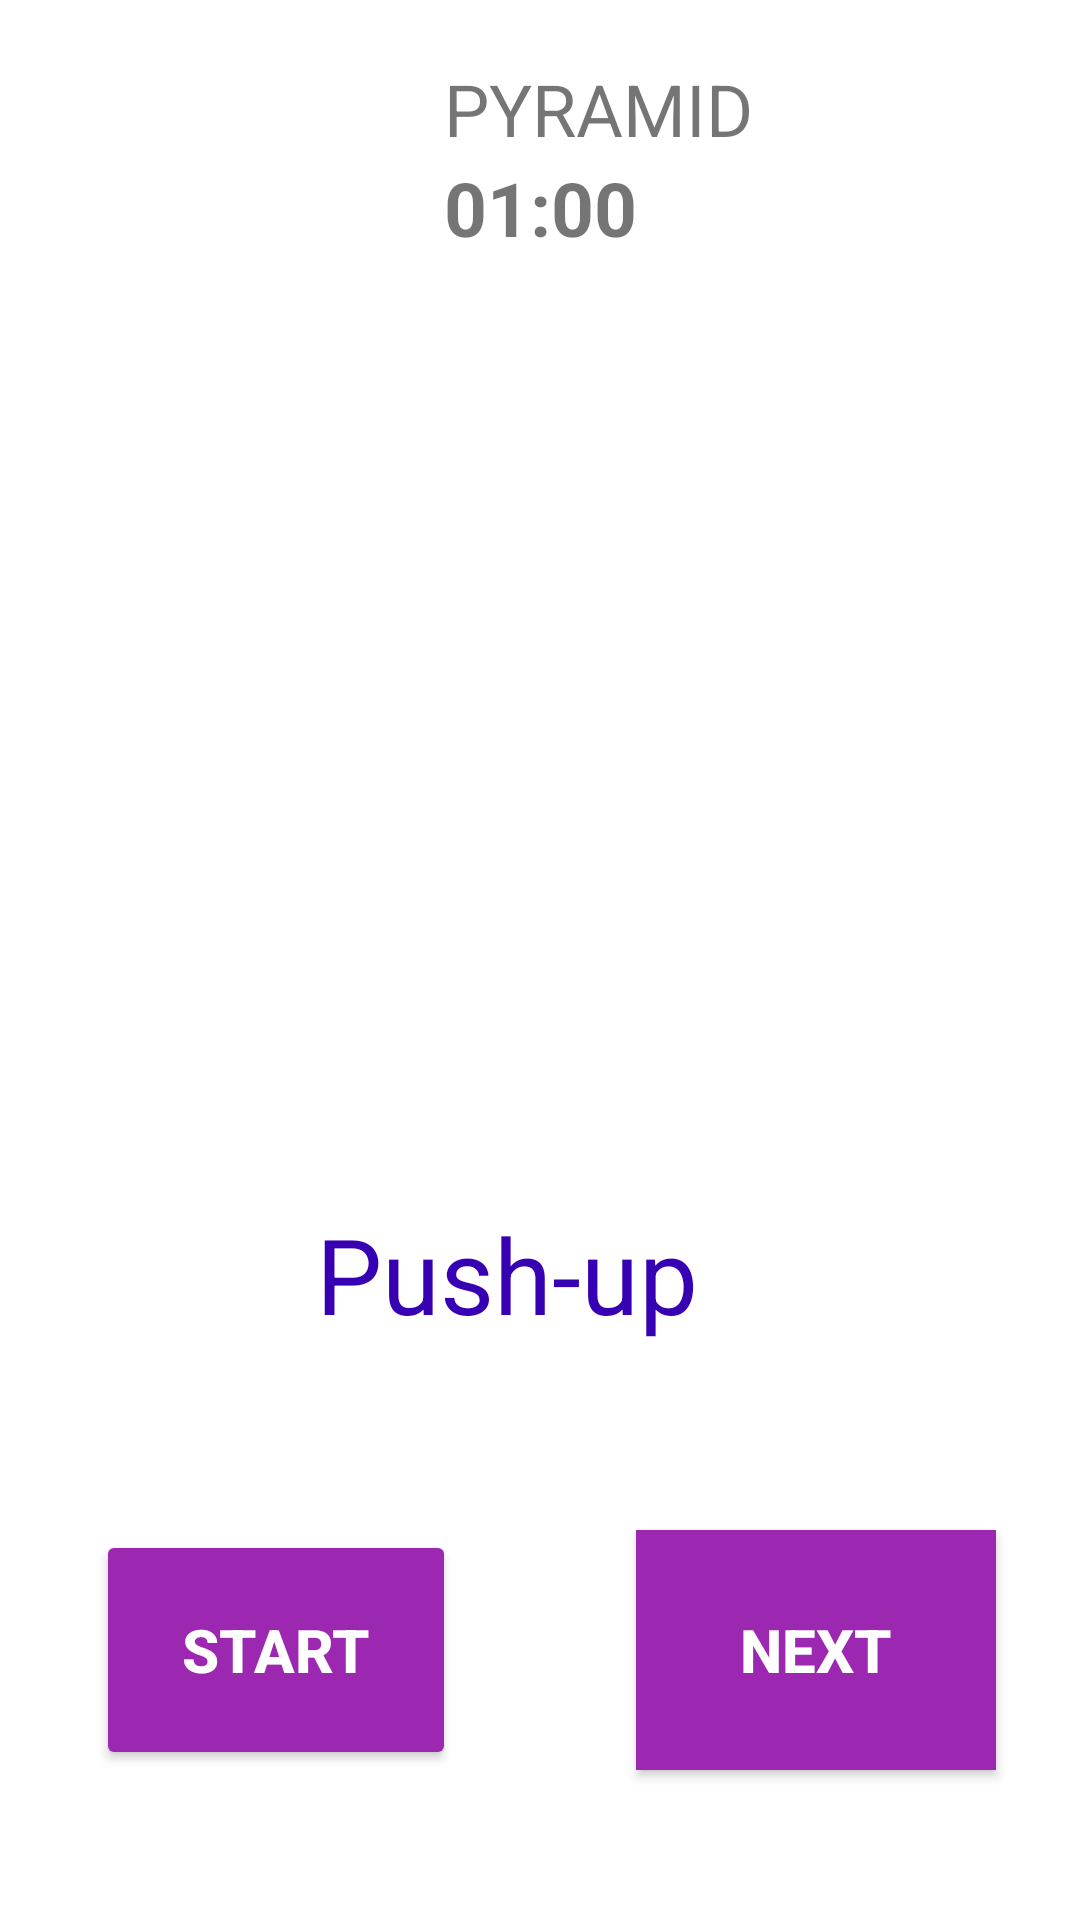

Write the Android layout XML for this screen, with the resource values it uses.
<!-- AndroidManifest.xml: application theme Theme.MyApplicationExercise -->
<!-- res/layout/activity_exercise_push.xml -->
<?xml version="1.0" encoding="utf-8"?>
<androidx.constraintlayout.widget.ConstraintLayout xmlns:android="http://schemas.android.com/apk/res/android"
    xmlns:app="http://schemas.android.com/apk/res-auto"
    xmlns:tools="http://schemas.android.com/tools"
    android:layout_width="match_parent"
    android:layout_height="match_parent"
    tools:context=".Exercise_Push">

    <TextView
        android:id="@+id/textView"
        android:layout_width="wrap_content"
        android:layout_height="wrap_content"
        android:text="PYRAMID"
        android:textSize="24sp"
        android:gravity="center"
        android:layout_marginTop="20dp"
        app:layout_constraintStart_toStartOf="@id/timer_View"
        app:layout_constraintLeft_toLeftOf="parent"
        app:layout_constraintRight_toRightOf="parent"
        app:layout_constraintTop_toTopOf="parent"
        app:layout_constraintVertical_bias="0.09" />

    <TextView
        android:id="@+id/timer_View"
        android:layout_width="wrap_content"
        android:layout_height="wrap_content"

        android:gravity="center"
        android:text="01:00"
        android:textSize="25dp"
        android:textStyle="bold"
        app:layout_constraintBottom_toTopOf="@+id/imageView2"
        app:layout_constraintEnd_toEndOf="parent"
        app:layout_constraintStart_toStartOf="parent"
        app:layout_constraintTop_toBottomOf="@+id/textView" />

    <ImageView
        android:id="@+id/imageView2"
        android:layout_width="0dp"
        android:layout_height="301dp"
        android:layout_marginTop="8dp"
        app:layout_constraintEnd_toEndOf="parent"
        app:layout_constraintHorizontal_bias="0.0"
        app:layout_constraintStart_toStartOf="parent"
        app:layout_constraintTop_toBottomOf="@+id/timer_View"
        app:srcCompat="@drawable/push_up" />

    <TextView
        android:id="@+id/ExerciseText"
        android:layout_width="150dp"
        android:layout_height="61dp"
        android:layout_marginBottom="150dp"
        android:text="Push-up"
        android:textColor="@color/design_default_color_primary_dark"
        android:textSize="35dp"
        app:layout_constraintBottom_toBottomOf="parent"
        app:layout_constraintEnd_toEndOf="parent"
        app:layout_constraintHorizontal_bias="0.501"
        app:layout_constraintStart_toStartOf="parent"
        app:layout_constraintTop_toBottomOf="@+id/imageView2"
        app:layout_constraintVertical_bias="0.182" />

    <Button
        android:id="@+id/pause_Button"
        android:layout_width="120dp"
        android:layout_height="80dp"
        android:layout_gravity="left"
        android:layout_marginStart="32dp"
        android:layout_marginLeft="32dp"
        android:layout_marginBottom="50dp"
        android:textColor="@android:color/white"
        android:text="START"
        android:textSize="20dp"
        android:textStyle="bold"
        app:backgroundTint="@color/button_background"
        app:layout_constraintBottom_toBottomOf="parent"

        app:layout_constraintStart_toStartOf="parent" />

    <androidx.appcompat.widget.AppCompatButton
        android:id="@+id/next_Button"
        android:layout_width="120dp"
        android:layout_height="80dp"
        android:layout_marginStart="32dp"
        android:layout_marginLeft="32dp"
        android:layout_marginBottom="50dp"
        android:background="@color/button_background"
        android:gravity="center"
        android:text="NEXT"
        android:textColor="@android:color/white"
        android:textSize="20sp"
        android:textStyle="bold"
        app:layout_constraintBottom_toBottomOf="parent"
        app:layout_constraintEnd_toEndOf="parent"
        app:layout_constraintStart_toEndOf="@+id/pause_Button" />


</androidx.constraintlayout.widget.ConstraintLayout>
<!-- resources referenced by this layout -->
<resources>
  <color name="button_background">#9C27B0</color>
  <style name="Theme.MyApplicationExercise" parent="Theme.MaterialComponents.DayNight.DarkActionBar">
          
          <item name="colorPrimary">@color/purple_500</item>
          <item name="colorPrimaryVariant">@color/purple_700</item>
          <item name="colorOnPrimary">@color/white</item>
          
          <item name="colorSecondary">@color/teal_200</item>
          <item name="colorSecondaryVariant">@color/teal_700</item>
          <item name="colorOnSecondary">@color/black</item>
          
          <item name="android:statusBarColor" tools:targetApi="l">?attr/colorPrimaryVariant</item>
          
      </style>
  <color name="purple_500">#FF6200EE</color>
  <color name="purple_700">#FF3700B3</color>
  <color name="white">#FFFFFFFF</color>
  <color name="teal_200">#FF03DAC5</color>
  <color name="teal_700">#FF018786</color>
  <color name="black">#FF000000</color>
</resources>
